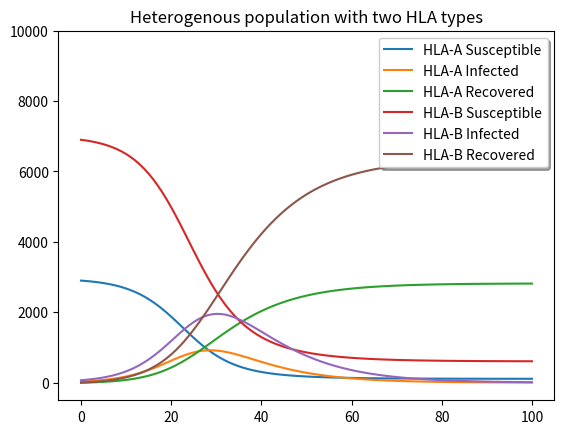

The script that saved this image:
import random
import matplotlib.pyplot as plt
from matplotlib import colors

def simulate(days,r,i,a1,a2,b1,b2,c1,c2,name):
	N=10000
	I1=r*i*N
	I2=(1-r)*i*N
	S1=N*r -I1-I2
	S2=N*(1-r) -I1-I2
	R1=0
	R2=0

	S=[]
	R=[]
	I=[]
	S1l=[]
	S2l=[]
	I1l=[]
	I2l=[]
	R1l=[]
	R2l=[]
	S1l.append(S1)
	S2l.append(S2)
	I1l.append(I1)
	I2l.append(I2)
	R1l.append(R1)
	R2l.append(R2)
	S.append(S1+S2)
	R.append(R1+R2)
	I.append(I1+I2)

	for i in range(days):
		dS1= a1*(c1*I1+c2*I2)*S1/N
		dS2= a2*(c1*I1+c2*I2)*S2/N
		dR1= b1*I1
		dR2= b2*I2
		S1 = S1-dS1
		S2 = S2-dS2
		R1 = R1 +dR1
		R2 = R2 +dR2
		I1 = I1 +dS1-dR1
		I2 = I2 +dS2-dR2

		S1l.append(S1)
		S2l.append(S2)
		I1l.append(I1)
		I2l.append(I2)
		R1l.append(R1)
		R2l.append(R2)
		S.append(S1+S2)
		R.append(R1+R2)
		I.append(I1+I2)

	#plot(S,I,R,name)
	plot2(S1l,S2l,I1l,I2l,R1l,R2l,name)



def plot(S,I,R,name): 
	plt.ylim(-500,10000)
	plt.plot(S)
	plt.plot(I)
	plt.plot(R)
	#plt.plot(total_list)
	plt.title(name)
	plt.legend(['Susceptible','Infected','Recovered'],loc='upper right', shadow=True)
	plt.show()

def plot2(S1,S2,I1,I2,R1,R2,name): 
	plt.ylim(-500,10000)
	plt.plot(S1)
	plt.plot(I1)
	plt.plot(R1)
	plt.plot(S2)
	plt.plot(I2)
	plt.plot(R2)
	plt.title(name)
	plt.legend(['HLA-A Susceptible','HLA-A Infected','HLA-A Recovered','HLA-B Susceptible','HLA-B Infected','HLA-B Recovered'],loc='upper right', shadow=True)
	plt.show()


def main():
	days=100
	ratio_A_to_B=0.3
	starting_infected =0.01
	susceptibility_A=0.4
	susceptibility_B=0.3
	recovery_A=0.1
	recovery_B=0.1
	infectivity_A=1
	infectivity_B=0.8

	simulate(days,ratio_A_to_B,starting_infected,susceptibility_A,susceptibility_B,recovery_A,recovery_B,infectivity_A,infectivity_B,'Heterogenous population with two HLA types')


	#simulate(0.5,0.01,a,a,b,b,'Homogenous population')
	#simulate(0.7,0.01,a-da,a+da,b+db,b-db,'Heterogenous population with two HLA types')

main()
